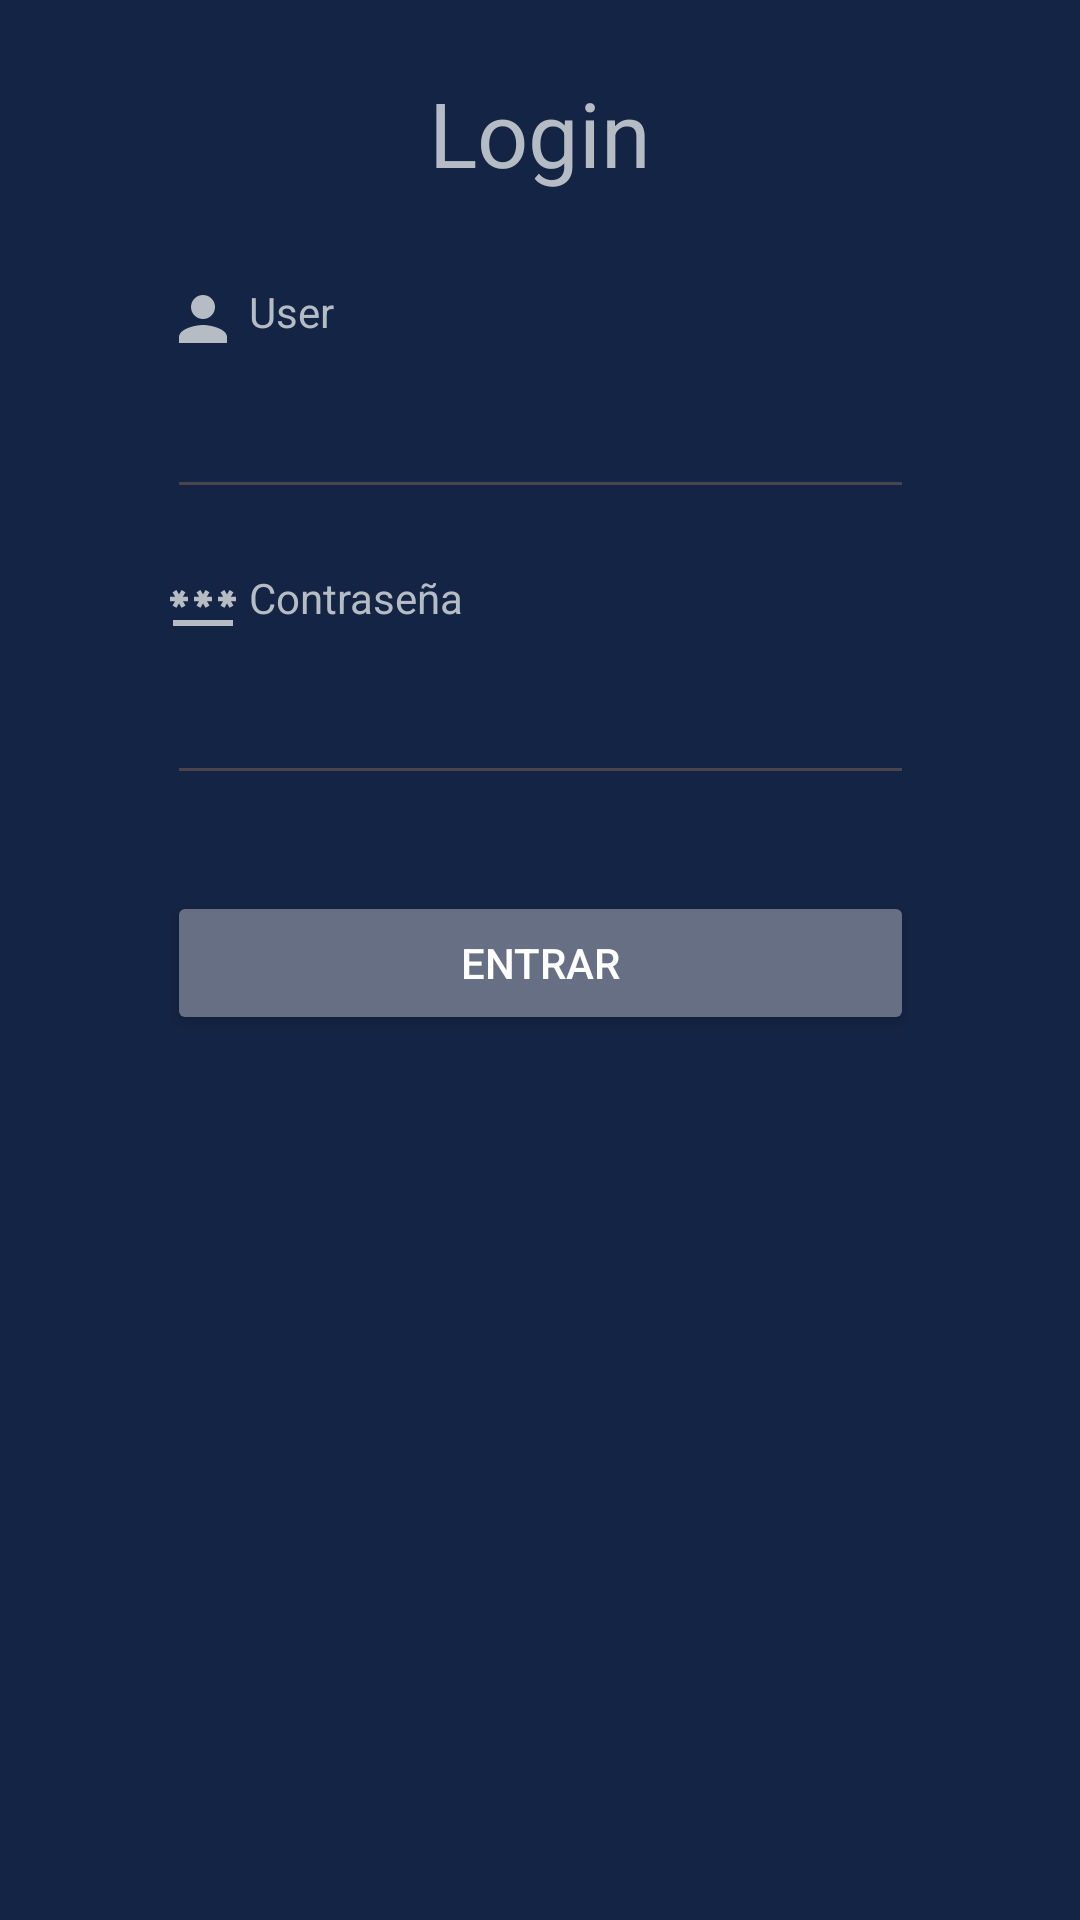

Write the Android layout XML for this screen, with the resource values it uses.
<!-- AndroidManifest.xml: application theme Theme.DAM_UC4_Caballero -->
<!-- res/layout/activity_main.xml -->
<?xml version="1.0" encoding="utf-8"?>
<androidx.constraintlayout.widget.ConstraintLayout xmlns:android="http://schemas.android.com/apk/res/android"
    xmlns:app="http://schemas.android.com/apk/res-auto"
    xmlns:tools="http://schemas.android.com/tools"
    android:id="@+id/main"
    android:layout_width="match_parent"
    android:layout_height="match_parent"
    android:background="@color/blue_primary"
    android:padding="24dp"
    tools:context=".MainActivity">

    <TextView
        android:id="@+id/textView"
        android:layout_width="wrap_content"
        android:layout_height="wrap_content"
        android:text="Login"
        android:textColor="@color/gray_light"
        android:textSize="30sp"
        app:layout_constraintEnd_toEndOf="parent"
        app:layout_constraintStart_toStartOf="parent"
        app:layout_constraintTop_toTopOf="parent" />

    <EditText
        android:id="@+id/editTextEmail"
        android:layout_width="249dp"
        android:layout_height="wrap_content"
        android:layout_marginTop="10dp"
        android:ems="10"
        android:inputType="textEmailAddress"
        android:textColor="@color/gray_light"
        app:layout_constraintEnd_toStartOf="@+id/guideline2"
        app:layout_constraintStart_toStartOf="@+id/guideline"
        app:layout_constraintTop_toBottomOf="@+id/textView3" />

    <EditText
        android:id="@+id/editTextPassword"
        android:layout_width="249dp"
        android:layout_height="wrap_content"
        android:layout_marginTop="10dp"
        android:ems="10"
        android:inputType="textPassword"
        android:textColor="@color/gray_light"
        app:layout_constraintEnd_toStartOf="@+id/guideline2"
        app:layout_constraintStart_toStartOf="@+id/guideline"
        app:layout_constraintTop_toBottomOf="@+id/textView4" />

    <Button
        android:id="@+id/buttonLogin"
        android:layout_width="0dp"
        android:layout_height="wrap_content"
        android:layout_marginTop="32dp"
        android:backgroundTint="@color/gray_dark"
        android:text="Entrar"
        android:textColor="@color/white"
        app:layout_constraintEnd_toEndOf="@+id/editTextPassword"
        app:layout_constraintStart_toStartOf="@+id/editTextPassword"
        app:layout_constraintTop_toBottomOf="@+id/editTextPassword" />

    <androidx.constraintlayout.widget.Guideline
        android:id="@+id/guideline"
        android:layout_width="wrap_content"
        android:layout_height="wrap_content"
        android:orientation="vertical"
        app:layout_constraintGuide_percent="0.1" />

    <androidx.constraintlayout.widget.Guideline
        android:id="@+id/guideline2"
        android:layout_width="wrap_content"
        android:layout_height="wrap_content"
        android:orientation="vertical"
        app:layout_constraintGuide_percent="0.9" />

    <TextView
        android:id="@+id/textView3"
        android:layout_width="wrap_content"
        android:layout_height="wrap_content"
        android:layout_marginTop="30dp"
        android:drawableLeft="@drawable/baseline_person_24"
        android:text=" User"
        android:textColor="@color/gray_light"
        app:layout_constraintStart_toStartOf="@+id/editTextEmail"
        app:layout_constraintTop_toBottomOf="@+id/textView" />

    <TextView
        android:id="@+id/textView4"
        android:layout_width="wrap_content"
        android:layout_height="wrap_content"
        android:layout_marginTop="20dp"
        android:drawableLeft="@drawable/baseline_password_24"
        android:text=" Contraseña"
        android:textColor="@color/gray_light"
        app:layout_constraintStart_toStartOf="@+id/editTextEmail"
        app:layout_constraintTop_toBottomOf="@+id/editTextEmail" />
</androidx.constraintlayout.widget.ConstraintLayout>
<!-- resources referenced by this layout -->
<resources>
  <color name="blue_primary">#142444</color>
  <color name="gray_dark">#666f84</color>
  <color name="gray_light">#b5bcc4</color>
  <color name="white">#FFFFFFFF</color>
  <!-- drawable baseline_password_24 (drawable) -->
  <vector xmlns:android="http://schemas.android.com/apk/res/android" android:height="24dp" android:tint="#B5BCC4" android:viewportHeight="24" android:viewportWidth="24" android:width="24dp">
        
      <path android:fillColor="@android:color/white" android:pathData="M2,17h20v2H2V17zM3.15,12.95L4,11.47l0.85,1.48l1.3,-0.75L5.3,10.72H7v-1.5H5.3l0.85,-1.47L4.85,7L4,8.47L3.15,7l-1.3,0.75L2.7,9.22H1v1.5h1.7L1.85,12.2L3.15,12.95zM9.85,12.2l1.3,0.75L12,11.47l0.85,1.48l1.3,-0.75l-0.85,-1.48H15v-1.5h-1.7l0.85,-1.47L12.85,7L12,8.47L11.15,7l-1.3,0.75l0.85,1.47H9v1.5h1.7L9.85,12.2zM23,9.22h-1.7l0.85,-1.47L20.85,7L20,8.47L19.15,7l-1.3,0.75l0.85,1.47H17v1.5h1.7l-0.85,1.48l1.3,0.75L20,11.47l0.85,1.48l1.3,-0.75l-0.85,-1.48H23V9.22z"/>
      
  </vector>
  <!-- drawable baseline_person_24 (drawable) -->
  <vector xmlns:android="http://schemas.android.com/apk/res/android" android:height="24dp" android:tint="#B5BCC4" android:viewportHeight="24" android:viewportWidth="24" android:width="24dp">
        
      <path android:fillColor="@android:color/white" android:pathData="M12,12c2.21,0 4,-1.79 4,-4s-1.79,-4 -4,-4 -4,1.79 -4,4 1.79,4 4,4zM12,14c-2.67,0 -8,1.34 -8,4v2h16v-2c0,-2.66 -5.33,-4 -8,-4z"/>
      
  </vector>
  <style name="Theme.DAM_UC4_Caballero" parent="Base.Theme.DAM_UC4_Caballero" />
  <style name="Base.Theme.DAM_UC4_Caballero" parent="Theme.Material3.DayNight.NoActionBar">
          
          
      </style>
</resources>
